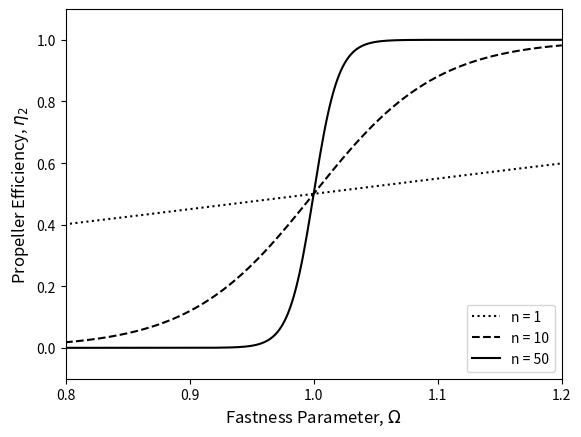

The matplotlib source for this figure:
import numpy as np
import matplotlib.pyplot as plt
from scipy.integrate import odeint

%matplotlib inline

# Set Global constants
G = 6.674e-8                    # Gravitational constant - cgs units
c = 3.0e10                      # Speed of light - cm/s
R = 1.0e6                       # Magnetar radius - km
Msol = 1.99e33                  # Solar mass - grams
M = 1.4 * Msol                  # Magnetar mass - grams
I = (4.0 / 5.0) * M * R ** 2.0  # Moment of Inertia
GM = G * M

# Time array to calculate over
t_arr = np.logspace(0.0, 6.0, num=10001, base=10.0)

# Calculate initial values to pass to ODEINT
def init_conds(arr):
    """
Function to calculate the initial conditions to pass to ODEINT by converting
units.

Principally, converting initial disc mass from solar masses to grams, and
calculating an initial angular frequency from a spin period in milliseconds.

Usage >>> init_conds(arr)
arr : list --> element 1: Initial spin period in milliseconds
               element 2: Initial disc mass in solar masses

Returns a list object --> element 1: Initial disc mass in grams
                          element 2: Initial angular frequency in "per second"
    """
    Mdisc0 = arr[1] * Msol                      # Disc mass
    omega0 = (2.0 * np.pi) / (1.0e-3 * arr[0])  # Angular frequency

    return Mdisc0, omega0

# Model to be passed to ODEINT to calculate evolving disc mass and
# angular frequency
def ODEs(y, t, B, MdiscI, RdiscI, epsilon, delta, n, alpha=0.1, cs7=1.0,
         k=0.9):
    """
Function to pass to ODEINT which will calculate a disc mass and angular
frequency for given time points.

Usage >>> ODEs(y, t, B, MdiscI, RdiscI, epsilon, delta, n)
      y : output of init_conds()
      t : array of time points (t_arr above)
      B : Magnetic Field Strength - 10^15 Gauss (float)
 MdiscI : Initial disc mass - Solar masses (float)
 RdiscI : Disc radius - km (float)
epsilon : timescale ration (float)
  delta : mass ratio (float)
      n : propeller "switch-on" (float)
  alpha : Viscosity prescription (float)
    cs7 : Sound speed - 10^7 cm/s (float)
      k : capping fraction (float)
    """
    # Initial conditions
    Mdisc, omega = y
    
    # Constants
    Rdisc = RdiscI * 1.0e5                 # Disc radius - cm
    tvisc = Rdisc / (alpha * cs7 * 1.0e7)  # Viscous timescale - s
    mu = 1.0e15 * B * R ** 3.0             # Magnetic Dipole Moment
    M0 = delta * MdiscI * Msol             # Global Fallback Mass Budget - g
    tfb = epsilon * tvisc                  # Fallback timescale - s
    
    # Radii - Alfven, Corotation, Light Cylinder
    Rm = (mu ** (4.0 / 7.0) * GM ** (-1.0 / 7.0) * (Mdisc / tvisc) ** (-2.0 /
          7.0))
    Rc = (GM / omega ** 2.0) ** (2.0 / 3.0)
    Rlc = c / omega
    # Cap the Alfven radius
    if Rm >= k * Rlc:
        Rm = k * Rlc
    
    w = (Rm / Rc) ** (3.0 / 2.0)  # Fastness parameter
    
    bigT = 0.5 * I * omega ** 2.0  # Rotational energy
    modW = (0.6 * M * c ** 2.0 * ((GM / (R * c ** 2.0)) / (1.0 - 0.5 * (GM / (R
            * c ** 2.0)))))  # Binding energy
    rot_param = bigT / modW  # Rotation parameter
    
    # Dipole torque
    Ndip = (-1.0 * mu ** 2.0 * omega ** 3.0) / (6.0 * c ** 3.0)
    
    # Mass flow rates and efficiencies
    eta2 = 0.5 * (1.0 + np.tanh(n * (w - 1.0)))
    eta1 = 1.0 - eta2
    Mdotprop = eta2 * (Mdisc / tvisc)  # Propelled
    Mdotacc = eta1 * (Mdisc / tvisc)   # Accreted
    Mdotfb = (M0 / tfb) * ((t + tfb) / tfb) ** (-5.0 / 3.0)  # Fallback rate
    Mdotdisc = Mdotfb - Mdotprop - Mdotacc  # Mass flow through the disc
    
    if rot_param > 0.27:
        Nacc = 0.0  # Prevents magnetar break-u[
    else:
        # Accretion torque
        if Rm >= R:
            Nacc = (GM * Rm) ** 0.5 * (Mdotacc - Mdotprop)
        else:
            Nacc = (GM * R) ** 0.5 * (Mdotacc - Mdotprop)
    
    omegadot = (Nacc + Ndip) / I  # Angular frequency time derivative
    
    return Mdotdisc, omegadot

lines = [':', '--', '-']  # Linestyles for plotting

# Constants
B = 1.0         # Magnetic field strength - 10^15 Gauss
P = 1.0         # Initial spin period - milliseconds
MdiscI = 0.1    # Initial disc mass - Solar masses
RdiscI = 100.0  # Disc radius - km
epsilon = 1.0   # Timescale ration
delta = 1.0e-6  # Mass ratio
alpha = 1.0     # Sound speed prescription
cs7 = 1.0       # Sound speed - cm/s

# Set-up
mu = 1.0e15 * B * R ** 3.0             # Magnetic Dipole Moment
Rdisc = RdiscI * 1.0e5                 # Convert radius to cm
tvisc = Rdisc / (alpha * cs7 * 1.0e7)  # Viscous timescale

n_vals = [1.0, 10.0, 50.0]    # n values
y0 = init_conds([P, MdiscI])  # Initial conditions

# Loop over values of n
for i, n in enumerate(n_vals):
    soln = odeint(ODEs, y0, t_arr, args=(B, MdiscI, RdiscI, epsilon, delta, n))

    # Split soln
    Mdisc = soln[:,0]
    omega = soln[:,1]
    
    # Radii
    Rm = mu ** (4.0 / 7.0) * GM ** (-1.0 / 7.0) * (Mdisc / tvisc) ** (-2.0 / 7.0)
    Rc = (GM / omega ** 2.0) ** (1.0 / 3.0)
    Rlc = c / omega
    Rm = np.where(Rm >= 0.9 * Rlc, 0.9 * Rlc, Rm)
    
    # Sorted to make plotting nicer
    w = np.sort((Rm / Rc) ** (3.0 / 2.0))  # Fastness Parameter
    eta2 = 0.5 * (1.0 + np.tanh(n * (w - 1.0)))
    
    # Plotting
    plt.plot(w, eta2, c='k', ls=lines[i], label='n = {}'.format(int(n)))

# Plot formatting
plt.xlim(0.8, 1.2)
plt.ylim(-0.1, 1.1)
plt.xticks([0.8, 0.9, 1.0, 1.1, 1.2])
plt.tick_params(axis='both', which='major', labelsize=10)
plt.xlabel('Fastness Parameter, $\Omega$', fontsize=12)
plt.ylabel(r'Propeller Efficiency, $\eta_2$', fontsize=12)
# Legend added for clarity here - not present in the paper
plt.legend(loc='lower right', fontsize=10);

